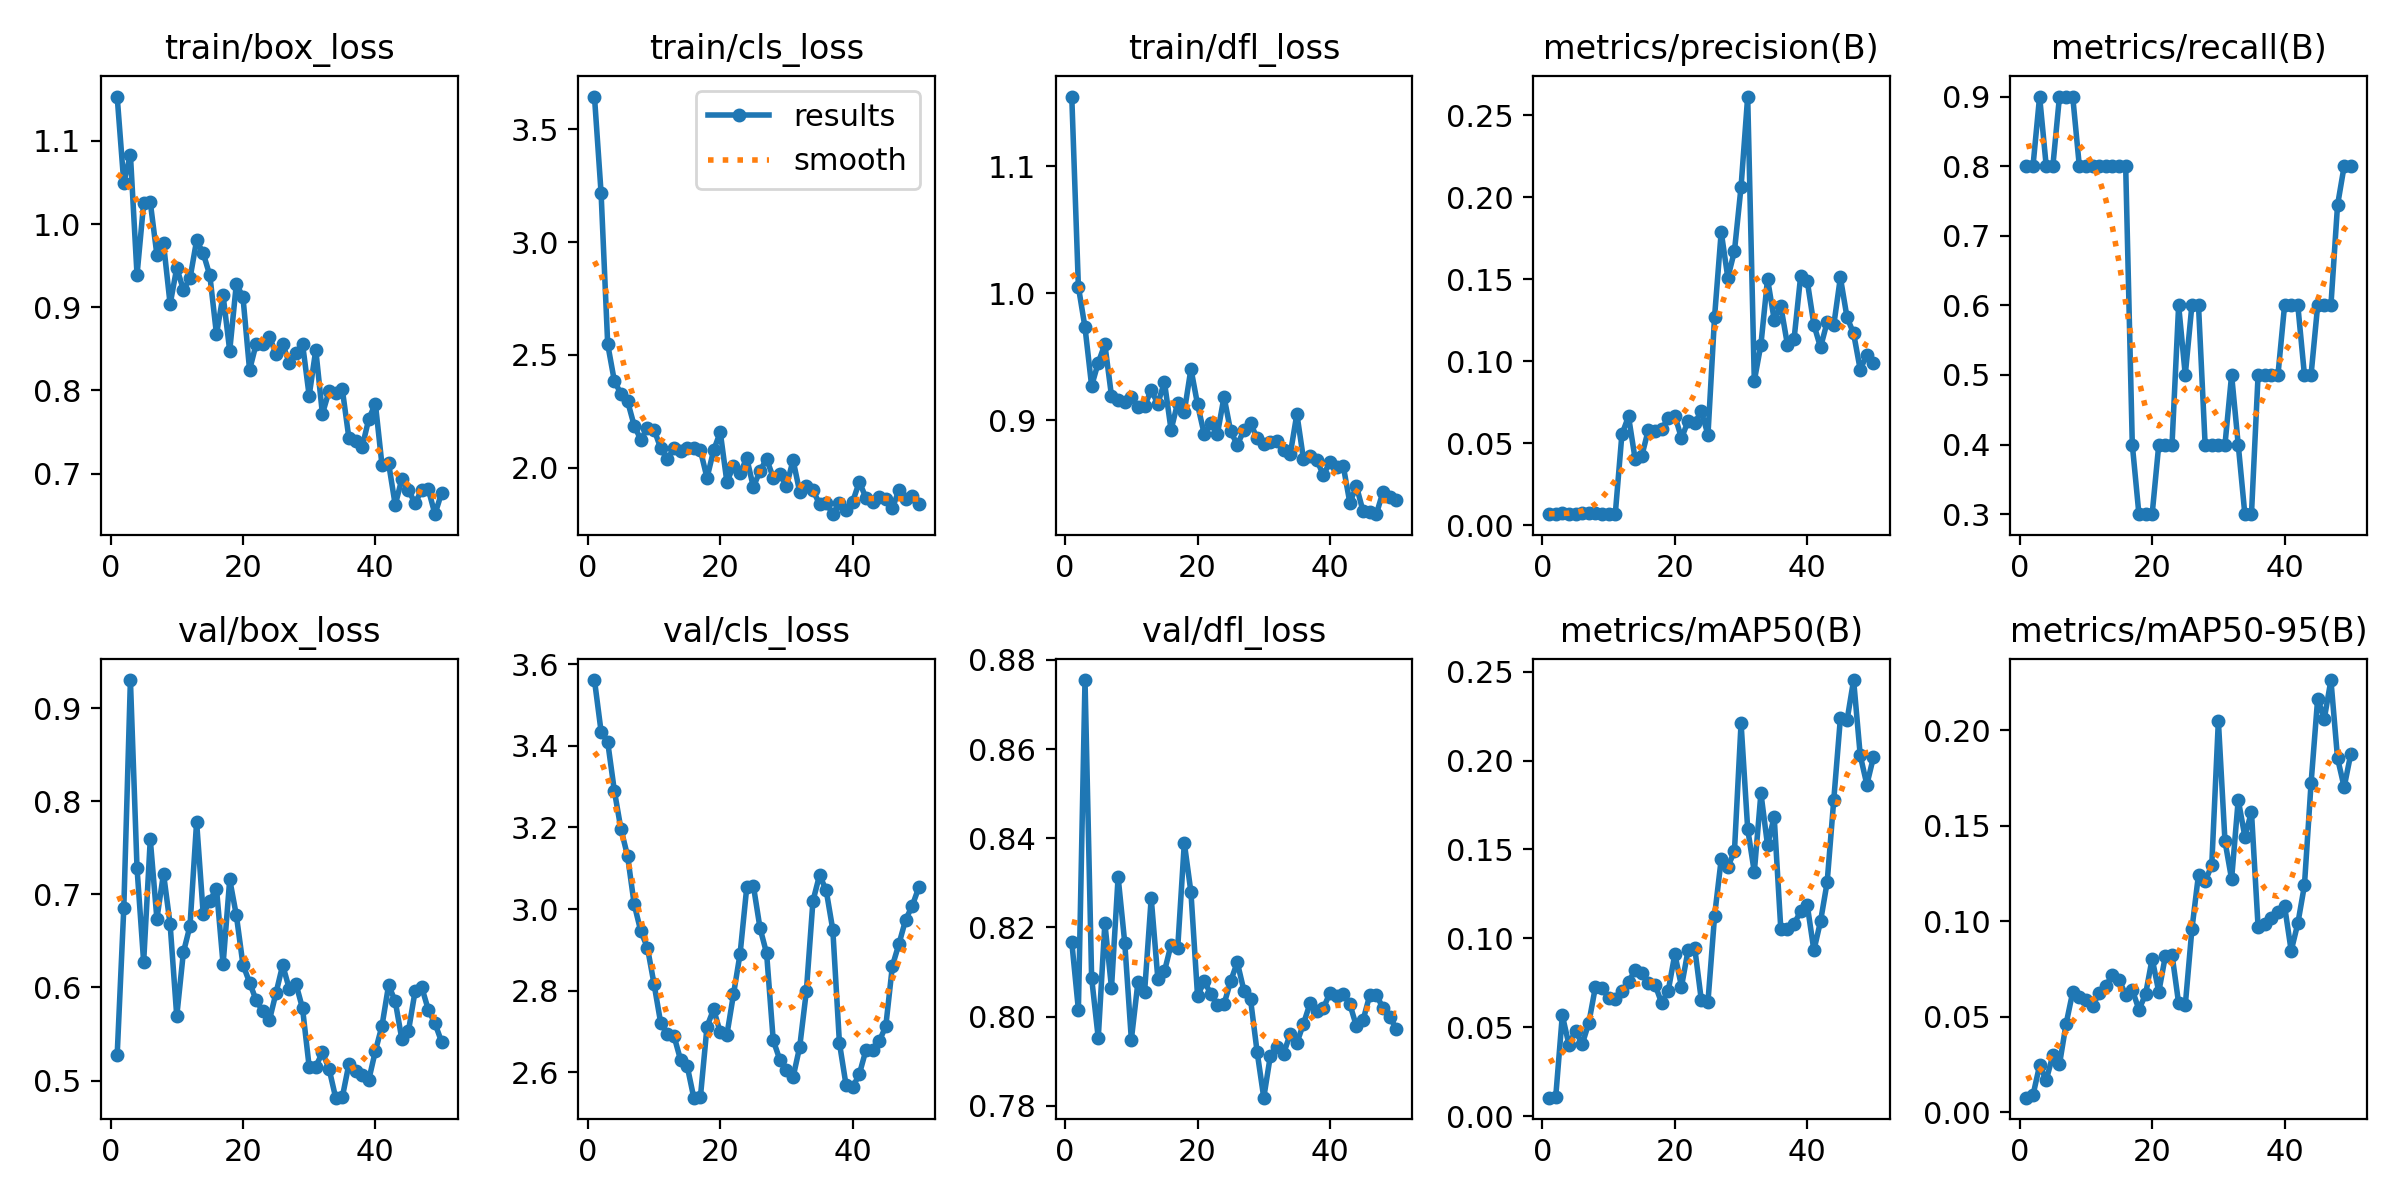

The file beside this chart, header and first rows:
epoch, time, train/box_loss, train/cls_loss, train/dfl_loss, metrics/precision(B), metrics/recall(B), metrics/mAP50(B), metrics/mAP50-95(B), val/box_loss, val/cls_loss, val/dfl_loss, lr/pg0, lr/pg1, lr/pg2
1, 23.01, 1.153, 3.646, 1.155, 0.00667, 0.8, 0.01041, 0.00755, 0.5272, 3.561, 0.8168, 0.0001, 0.0001, 0.0001
2, 44.08, 1.05, 3.218, 1.005, 0.00667, 0.8, 0.01058, 0.00882, 0.685, 3.435, 0.8016, 0.0002156, 0.0002156, 0.0002156
3, 64.99, 1.084, 2.547, 0.9732, 0.0075, 0.9, 0.05673, 0.02448, 0.9302, 3.409, 0.8755, 0.0003265, 0.0003265, 0.0003265
4, 85.88, 0.9389, 2.385, 0.9272, 0.00667, 0.8, 0.04024, 0.01674, 0.7281, 3.29, 0.8087, 0.0004327, 0.0004327, 0.0004327
5, 106.8, 1.025, 2.327, 0.9455, 0.00667, 0.8, 0.04815, 0.02975, 0.6272, 3.196, 0.7952, 0.0005341, 0.0005341, 0.0005341
6, 127.6, 1.026, 2.295, 0.9599, 0.0075, 0.9, 0.04042, 0.02497, 0.7591, 3.13, 0.821, 0.0006307, 0.0006307, 0.0006307
7, 148.3, 0.963, 2.186, 0.9193, 0.0075, 0.9, 0.05241, 0.04617, 0.6738, 3.012, 0.8065, 0.0007226, 0.0007226, 0.0007226
8, 169.5, 0.9766, 2.124, 0.9163, 0.0075, 0.9, 0.07271, 0.06282, 0.7224, 2.946, 0.8313, 0.0008097, 0.0008097, 0.0008097
9, 190.2, 0.9036, 2.175, 0.9141, 0.00667, 0.8, 0.0722, 0.06038, 0.6677, 2.906, 0.8166, 0.0008921, 0.0008921, 0.0008921
10, 210.9, 0.9473, 2.168, 0.9186, 0.00667, 0.8, 0.06637, 0.05859, 0.5691, 2.816, 0.7949, 0.0009697, 0.0009697, 0.0009697
11, 231.8, 0.9211, 2.086, 0.9103, 0.00667, 0.8, 0.06596, 0.05566, 0.6375, 2.721, 0.8078, 0.001043, 0.001043, 0.001043
12, 252.6, 0.9346, 2.037, 0.9117, 0.05532, 0.8, 0.07063, 0.06231, 0.6661, 2.694, 0.8056, 0.001111, 0.001111, 0.001111
13, 273.4, 0.9804, 2.085, 0.9236, 0.06633, 0.8, 0.07537, 0.06602, 0.778, 2.69, 0.8266, 0.001174, 0.001174, 0.001174
14, 294.3, 0.9648, 2.072, 0.9133, 0.04031, 0.8, 0.08221, 0.07179, 0.6785, 2.631, 0.8085, 0.001233, 0.001233, 0.001233
15, 315, 0.9382, 2.086, 0.9302, 0.04216, 0.8, 0.08071, 0.06908, 0.6932, 2.616, 0.8102, 0.001287, 0.001287, 0.001287
16, 335.7, 0.8677, 2.087, 0.8925, 0.05819, 0.8, 0.07464, 0.06154, 0.7063, 2.538, 0.8162, 0.001336, 0.001336, 0.001336
17, 356.7, 0.9142, 2.076, 0.914, 0.05759, 0.4, 0.07395, 0.06402, 0.6249, 2.539, 0.8154, 0.001366, 0.001366, 0.001366
18, 377.4, 0.8478, 1.954, 0.9069, 0.05865, 0.3, 0.06375, 0.05367, 0.716, 2.712, 0.8389, 0.001327, 0.001327, 0.001327
19, 398.6, 0.9282, 2.076, 0.9406, 0.06524, 0.3, 0.07058, 0.06158, 0.6776, 2.755, 0.8279, 0.001287, 0.001287, 0.001287
20, 419.3, 0.9122, 2.157, 0.9126, 0.06686, 0.3, 0.0912, 0.08034, 0.6244, 2.698, 0.8046, 0.001248, 0.001248, 0.001248
21, 440.1, 0.8246, 1.936, 0.8893, 0.05294, 0.4, 0.07286, 0.06293, 0.6053, 2.692, 0.8079, 0.001208, 0.001208, 0.001208
22, 461.1, 0.8561, 2.007, 0.898, 0.06356, 0.4, 0.09344, 0.08179, 0.5861, 2.791, 0.8051, 0.001168, 0.001168, 0.001168
23, 482.2, 0.8562, 1.975, 0.8894, 0.06235, 0.4, 0.09462, 0.08249, 0.5744, 2.891, 0.8026, 0.001129, 0.001129, 0.001129
24, 502.9, 0.8648, 2.042, 0.9186, 0.06934, 0.6, 0.0652, 0.05693, 0.5649, 3.053, 0.8028, 0.001089, 0.001089, 0.001089
25, 524.2, 0.8434, 1.913, 0.8914, 0.05509, 0.5, 0.06439, 0.05585, 0.5943, 3.058, 0.808, 0.00105, 0.00105, 0.00105
26, 545.5, 0.8556, 1.985, 0.8809, 0.1272, 0.6, 0.1127, 0.09562, 0.624, 2.954, 0.8122, 0.00101, 0.00101, 0.00101
27, 566.4, 0.833, 2.038, 0.8922, 0.1789, 0.6, 0.1445, 0.1244, 0.5984, 2.892, 0.8059, 0.0009704, 0.0009704, 0.0009704
28, 587.4, 0.8448, 1.955, 0.8977, 0.1509, 0.4, 0.1403, 0.1207, 0.6039, 2.679, 0.8039, 0.0009308, 0.0009308, 0.0009308
29, 608.3, 0.856, 1.972, 0.886, 0.1671, 0.4, 0.149, 0.1292, 0.5775, 2.631, 0.7921, 0.0008912, 0.0008912, 0.0008912
30, 629.1, 0.7936, 1.919, 0.8813, 0.2065, 0.4, 0.2211, 0.2049, 0.5147, 2.607, 0.7818, 0.0008516, 0.0008516, 0.0008516
31, 650.2, 0.8489, 2.033, 0.8827, 0.2615, 0.4, 0.1616, 0.1418, 0.515, 2.588, 0.7913, 0.000812, 0.000812, 0.000812
32, 671.2, 0.7718, 1.891, 0.8838, 0.08801, 0.5, 0.1373, 0.122, 0.5302, 2.663, 0.7933, 0.0007724, 0.0007724, 0.0007724
33, 692, 0.7992, 1.92, 0.8766, 0.1102, 0.4, 0.1816, 0.1635, 0.5128, 2.798, 0.7917, 0.0007328, 0.0007328, 0.0007328
34, 713.5, 0.7966, 1.898, 0.8733, 0.1502, 0.3, 0.1523, 0.1442, 0.4816, 3.02, 0.7961, 0.0006932, 0.0006932, 0.0006932
35, 734.5, 0.8018, 1.838, 0.9051, 0.1254, 0.3, 0.1684, 0.1571, 0.4819, 3.083, 0.7941, 0.0006536, 0.0006536, 0.0006536
36, 755.5, 0.7428, 1.844, 0.8695, 0.1337, 0.5, 0.1055, 0.09698, 0.5176, 3.046, 0.7984, 0.000614, 0.000614, 0.000614
37, 776.6, 0.7395, 1.793, 0.8723, 0.1101, 0.5, 0.1054, 0.09833, 0.5103, 2.949, 0.803, 0.0005744, 0.0005744, 0.0005744
38, 797.6, 0.7318, 1.842, 0.8692, 0.1133, 0.5, 0.1081, 0.1014, 0.5054, 2.672, 0.8012, 0.0005348, 0.0005348, 0.0005348
39, 818.7, 0.7656, 1.813, 0.8568, 0.1519, 0.5, 0.1152, 0.1046, 0.5005, 2.569, 0.8019, 0.0004952, 0.0004952, 0.0004952
40, 839.7, 0.7842, 1.848, 0.8674, 0.1488, 0.6, 0.1186, 0.1079, 0.5317, 2.564, 0.8054, 0.0004556, 0.0004556, 0.0004556
41, 860.8, 0.7105, 1.936, 0.8632, 0.1222, 0.6, 0.09326, 0.08445, 0.5587, 2.595, 0.8047, 0.000416, 0.000416, 0.000416
42, 881.9, 0.7125, 1.866, 0.8643, 0.1084, 0.6, 0.1096, 0.09874, 0.6025, 2.654, 0.8052, 0.0003764, 0.0003764, 0.0003764
43, 902.6, 0.6624, 1.849, 0.8353, 0.1238, 0.5, 0.1314, 0.1187, 0.5851, 2.654, 0.8028, 0.0003368, 0.0003368, 0.0003368
44, 923.4, 0.6937, 1.87, 0.8482, 0.122, 0.5, 0.1779, 0.1721, 0.5444, 2.676, 0.7978, 0.0002972, 0.0002972, 0.0002972
45, 944.7, 0.6804, 1.862, 0.8284, 0.1511, 0.6, 0.2238, 0.2165, 0.5534, 2.713, 0.7992, 0.0002576, 0.0002576, 0.0002576
46, 966.2, 0.6642, 1.819, 0.8279, 0.1269, 0.6, 0.2226, 0.2059, 0.5959, 2.861, 0.8048, 0.000218, 0.000218, 0.000218
47, 988.5, 0.6809, 1.901, 0.8262, 0.1169, 0.6, 0.2453, 0.2262, 0.6004, 2.915, 0.8049, 0.0001784, 0.0001784, 0.0001784
48, 1011, 0.6812, 1.86, 0.8437, 0.09481, 0.744, 0.2029, 0.1853, 0.5758, 2.974, 0.8019, 0.0001388, 0.0001388, 0.0001388
49, 1034, 0.6514, 1.874, 0.8399, 0.1041, 0.8, 0.1865, 0.1702, 0.5614, 3.008, 0.8, 9.92e-05, 9.92e-05, 9.92e-05
50, 1056, 0.6768, 1.838, 0.8376, 0.09916, 0.8, 0.202, 0.1875, 0.5416, 3.054, 0.7973, 5.96e-05, 5.96e-05, 5.96e-05
